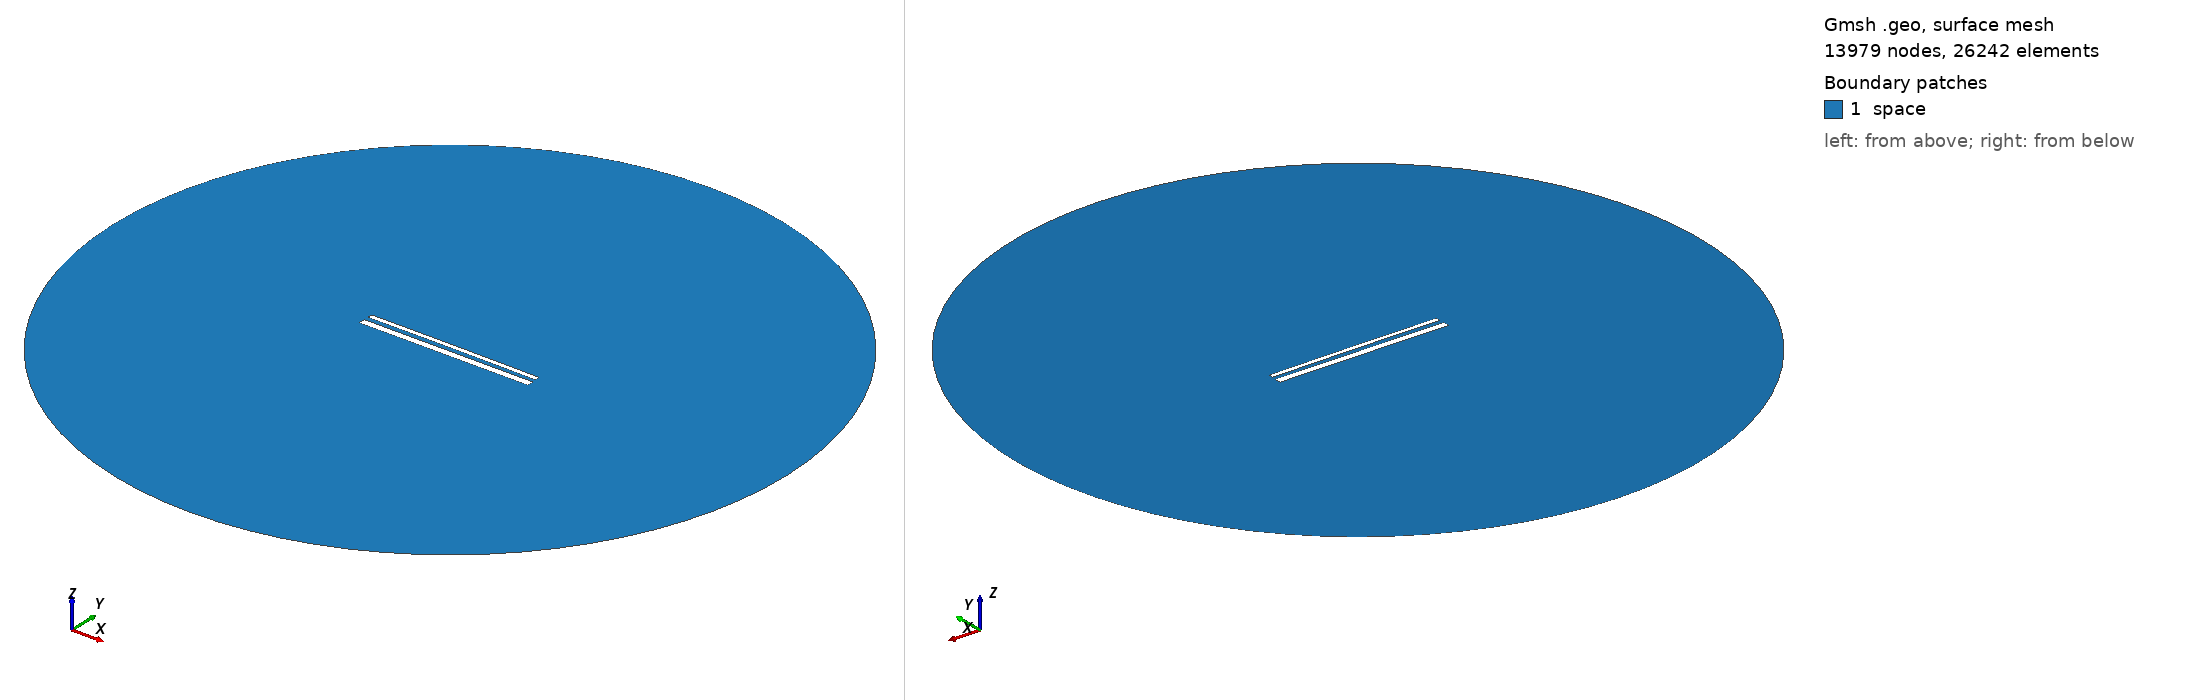

Gmsh geometry script, surface-meshed: 13979 nodes, 26242 surface elements. Boundary patches (legend numbers): 1 space. Left view from above one corner, right view from below the opposite corner. Legend entries are the model's physical surfaces. The drawing asked Gmsh for element sizes between 1% and 20% of the model's largest extent; the script's own settings can give other sizes.

=== 15088.geo (drawn) ===
//---------------------------------------
// Geometry kernel
//---------------------------------------

SetFactory("OpenCASCADE");



//---------------------------------------
// Parameters of the geometry
//---------------------------------------

// Overetch of the upper plate
overetch = 0.5;

// Distance between the plates
distance = 2.5;

// Discretization over the x axis (for the deformation)
nx = 50; 

// Length of the plate
L = 100 - overetch; 

// Number of modes
n = 4; 

// 1st mode coefficient
coeff(1) = -0.15;
beta(1) = 0.596864 * 3.1415926535 / L;

// 2nd mode coefficient
coeff(2) = 0.07499999999999998;
beta(2) = 1.49418 * 3.1415926535 / L;

// 3rd mode coefficient
coeff(3) = 0.0;
beta(3) = 2.50025 * 3.1415926535 / L;

// 4th mode coefficient
coeff(4) = 0.0;
beta(4) = 3.49999 * 3.1415926535 / L;



//---------------------------------------
// Upper plate (deformed rectangle)
//---------------------------------------

// Coordiantes of the upper plate
xmin = -50;
xmax = 50 - overetch;

// Height of the upper plate
yheight = 4 - 2 * overetch;

// Indexes of the points
UpperID[] = {};
LowerID[] = {};
LeftID[] = {};
RightID[] = {};

// Point index
p = 1;

// Horizontal edges
For i In {1:nx}
    x = xmin + (i-1)*(xmax - xmin)/(nx-1);

    y_bottom = distance / 2 + overetch;
    For j In {1:n}
        C = (Cosh(beta(j)*L) + Cos(beta(j)*L)) / (Sinh(beta(j)*L) + Sin(beta(j)*L));
        y_bottom  = y_bottom + coeff(j) * (Cosh(beta(j)*(x+50)) - Cos(beta(j)*(x+50)) - C * (Sinh(beta(j)*(x+50)) - Sin(beta(j)*(x+50))));
    EndFor

    y_top = y_bottom + yheight;

    Point(p) = {x, y_top, 0, 1.0};
    UpperID[i] = p;
    p = p + 1;

    Point(p) = {x, y_bottom, 0, 1.0};
    LowerID[i] = p;
    p = p + 1;
EndFor

// Create point lists
UpperPts[] = {}; LowerPts[] = {};
For i In {1:nx}
  UpperPts[] += {UpperID[i]};
  LowerPts[] += {LowerID[i]};
EndFor

// Build splines
Spline(1) = {UpperPts[]};
Spline(2) = {LowerPts[]};
Line(3) = {LowerPts[nx-1], UpperPts[nx-1]};
Line(4) = {LowerPts[0], UpperPts[0]};

// Build the plane surface
Curve Loop(1) = {2, 3, -1, -4};
Plane Surface(1) = {1};



//---------------------------------------
// Lower plate (rectangle)
//---------------------------------------

// Vertices
Point(1001) = {-50, -1, 0, 1.0};
Point(1002) = { 50, -1, 0, 1.0};
Point(1003) = { 50,  -5, 0, 1.0};
Point(1004) = {-50,  -5, 0, 1.0};

// Edges
Line(5) = {1001, 1002};
Line(6) = {1002, 1003};
Line(7) = {1003, 1004};
Line(8) = {1004, 1001};

// Plane surface
Line Loop(2) = {5, 6, 7, 8};
Plane Surface(2) = {2}; 



//---------------------------------------
// Outer (fictious) boundary
//---------------------------------------

// Points
Point(1005) = {0, 0, 0};       // Center
Point(1006) = {200, 0, 0};     // Start point
Point(1007) = {0, 200, 0};     // 90 degrees
Point(1008) = {-200, 0, 0};    // 180 degrees
Point(1009) = {0, -200, 0};    // 270 degrees

// Circle arcs (each needs start, center, end)
Circle(9) = {1006, 1005, 1007};
Circle(10) = {1007, 1005, 1008};
Circle(11) = {1008, 1005, 1009};
Circle(12) = {1009, 1005, 1006};

// Plane surface for the entire domain
Curve Loop(3) = {9, 10, 11, 12};
Surface(3) = {3};

// Subtract the plates from the whole domain to obtain the actual domain where we want to solve the equations
BooleanDifference{ Surface{3}; Delete; }{ Surface{1}; Surface{2}; Delete; }




//---------------------------------------
// Transfinite Lines/Curves
//---------------------------------------

// Set the number of points on the boundaries
r = 7;

// Plates
Transfinite Curve {1, 2} = 50*r Using Progression 1;
Transfinite Curve {3, 4} = 2*r Using Progression 1;
Transfinite Line {5, 7} = 50*r Using Progression 1;
Transfinite Line {6, 8} = 2*r Using Progression 1;

// Outer boundary
Transfinite Line {9, 10, 11, 12} = 20 Using Progression 1;



//---------------------------------------
// Physical groups
//---------------------------------------                

// Physical curves (boundaries)
Physical Line("force_segment", 10) = {2};
Physical Line("upper_plate", 11) = {1, 3, 4};
Physical Line("lower_plate", 12) = {5, 6, 7, 8};
Physical Line("boundary", 20) = {9, 10, 11, 12};

// Physical Surfaces
Physical Surface("space", 30) = {3};



//---------------------------------------
// 6. Generate the Mesh
//---------------------------------------

// 2D mesh generation
Mesh 2;
